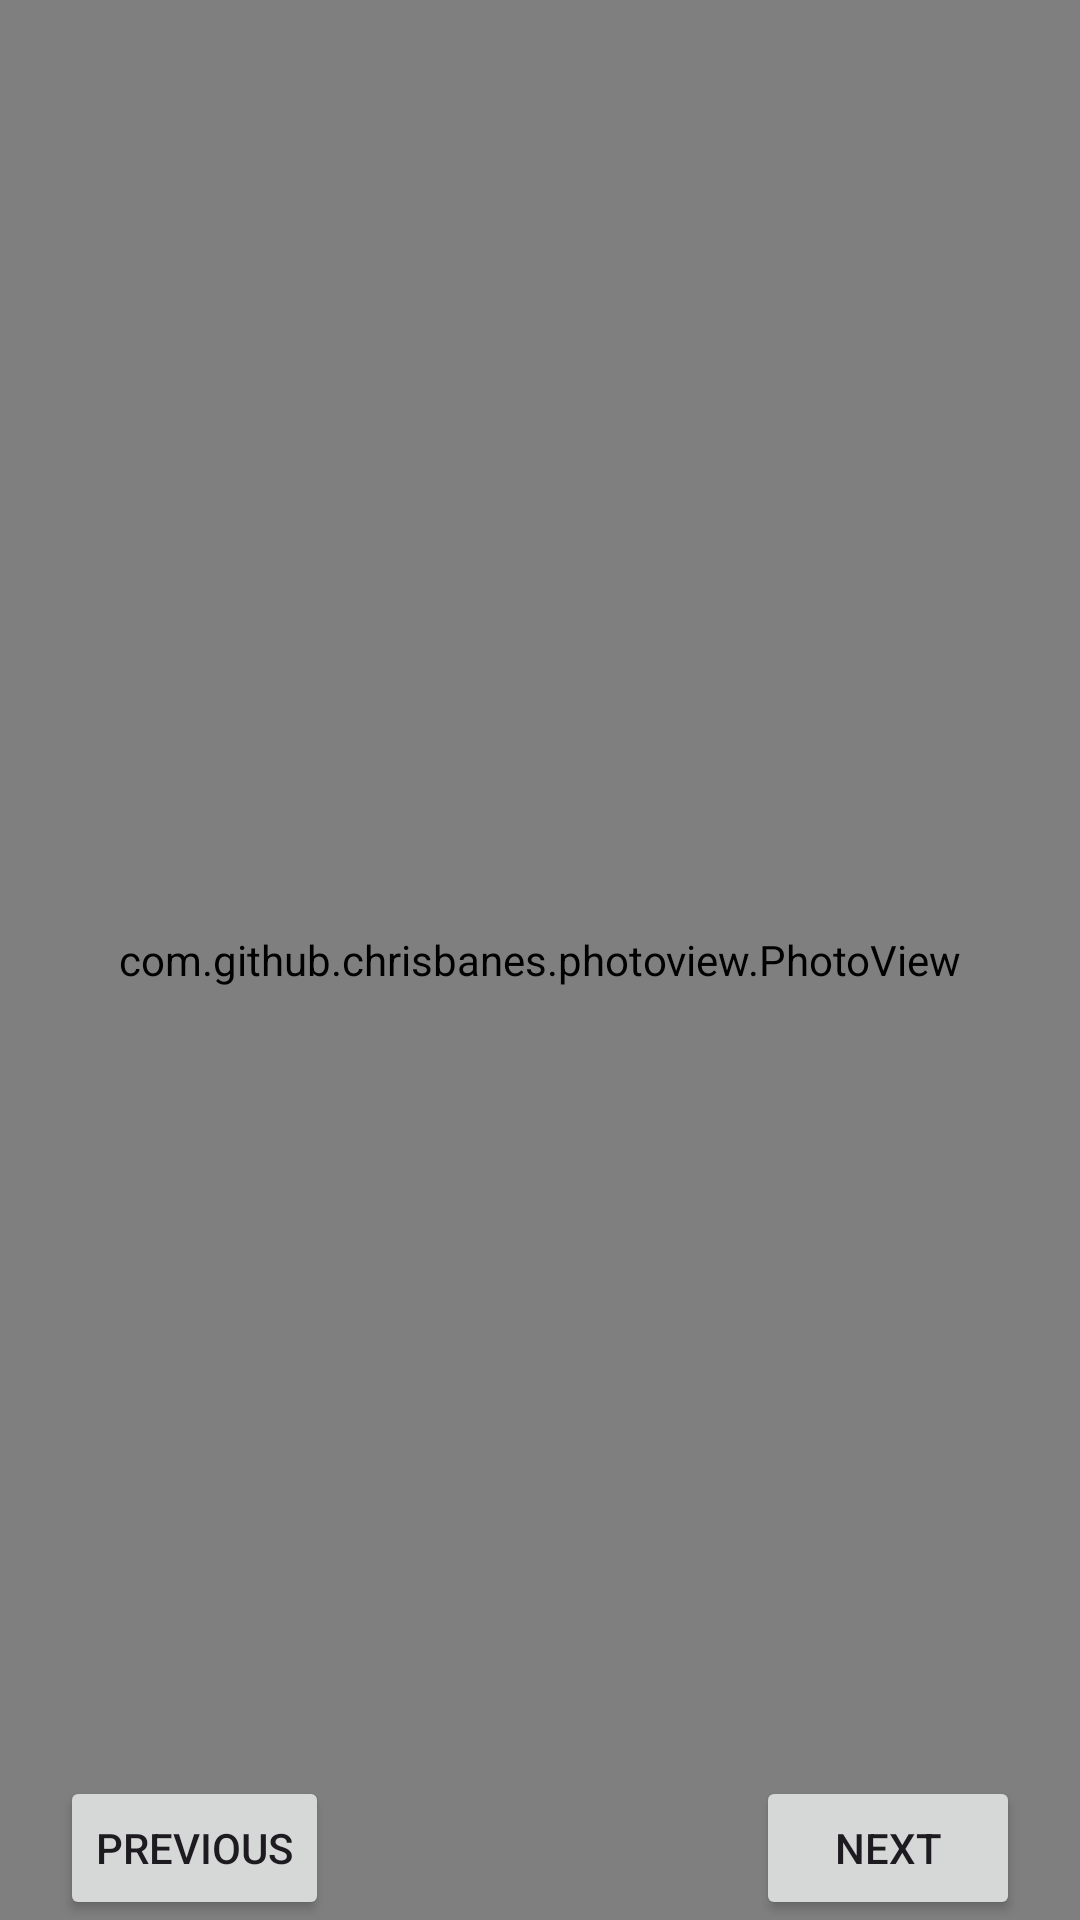

Layout XML and referenced resources for this Android screen:
<!-- AndroidManifest.xml: application theme Theme.ThreeTaps -->
<!-- res/layout/activity_gallery_detail.xml -->
<?xml version="1.0" encoding="utf-8"?>
<RelativeLayout xmlns:android="http://schemas.android.com/apk/res/android"
    xmlns:app="http://schemas.android.com/apk/res-auto"
    xmlns:tools="http://schemas.android.com/tools"
    android:layout_width="match_parent"
    android:layout_height="match_parent"
    tools:context=".ContactDetailActivity">

    <com.github.chrisbanes.photoview.PhotoView
        android:id="@+id/detailPhotoView"
        android:layout_width="match_parent"
        android:layout_height="match_parent"
        android:src="@drawable/id_user1" />

    <Button
        android:id="@+id/btnPrevious"
        android:layout_width="wrap_content"
        android:layout_height="wrap_content"
        android:text="Previous"
        android:layout_marginLeft="20dp"
        android:layout_alignParentBottom="true"
        />

    <Button
        android:id="@+id/btnNext"
        android:layout_width="wrap_content"
        android:layout_height="wrap_content"
        android:text="Next"
        android:layout_marginRight="20dp"
        android:layout_alignParentBottom="true"
        android:layout_alignParentRight="true"
        />
</RelativeLayout>
<!-- resources referenced by this layout -->
<resources>
  <style name="Theme.ThreeTaps" parent="Base.Theme.ThreeTaps" />
  <style name="Base.Theme.ThreeTaps" parent="Theme.Material3.DayNight.NoActionBar">
          
          
      </style>
</resources>
